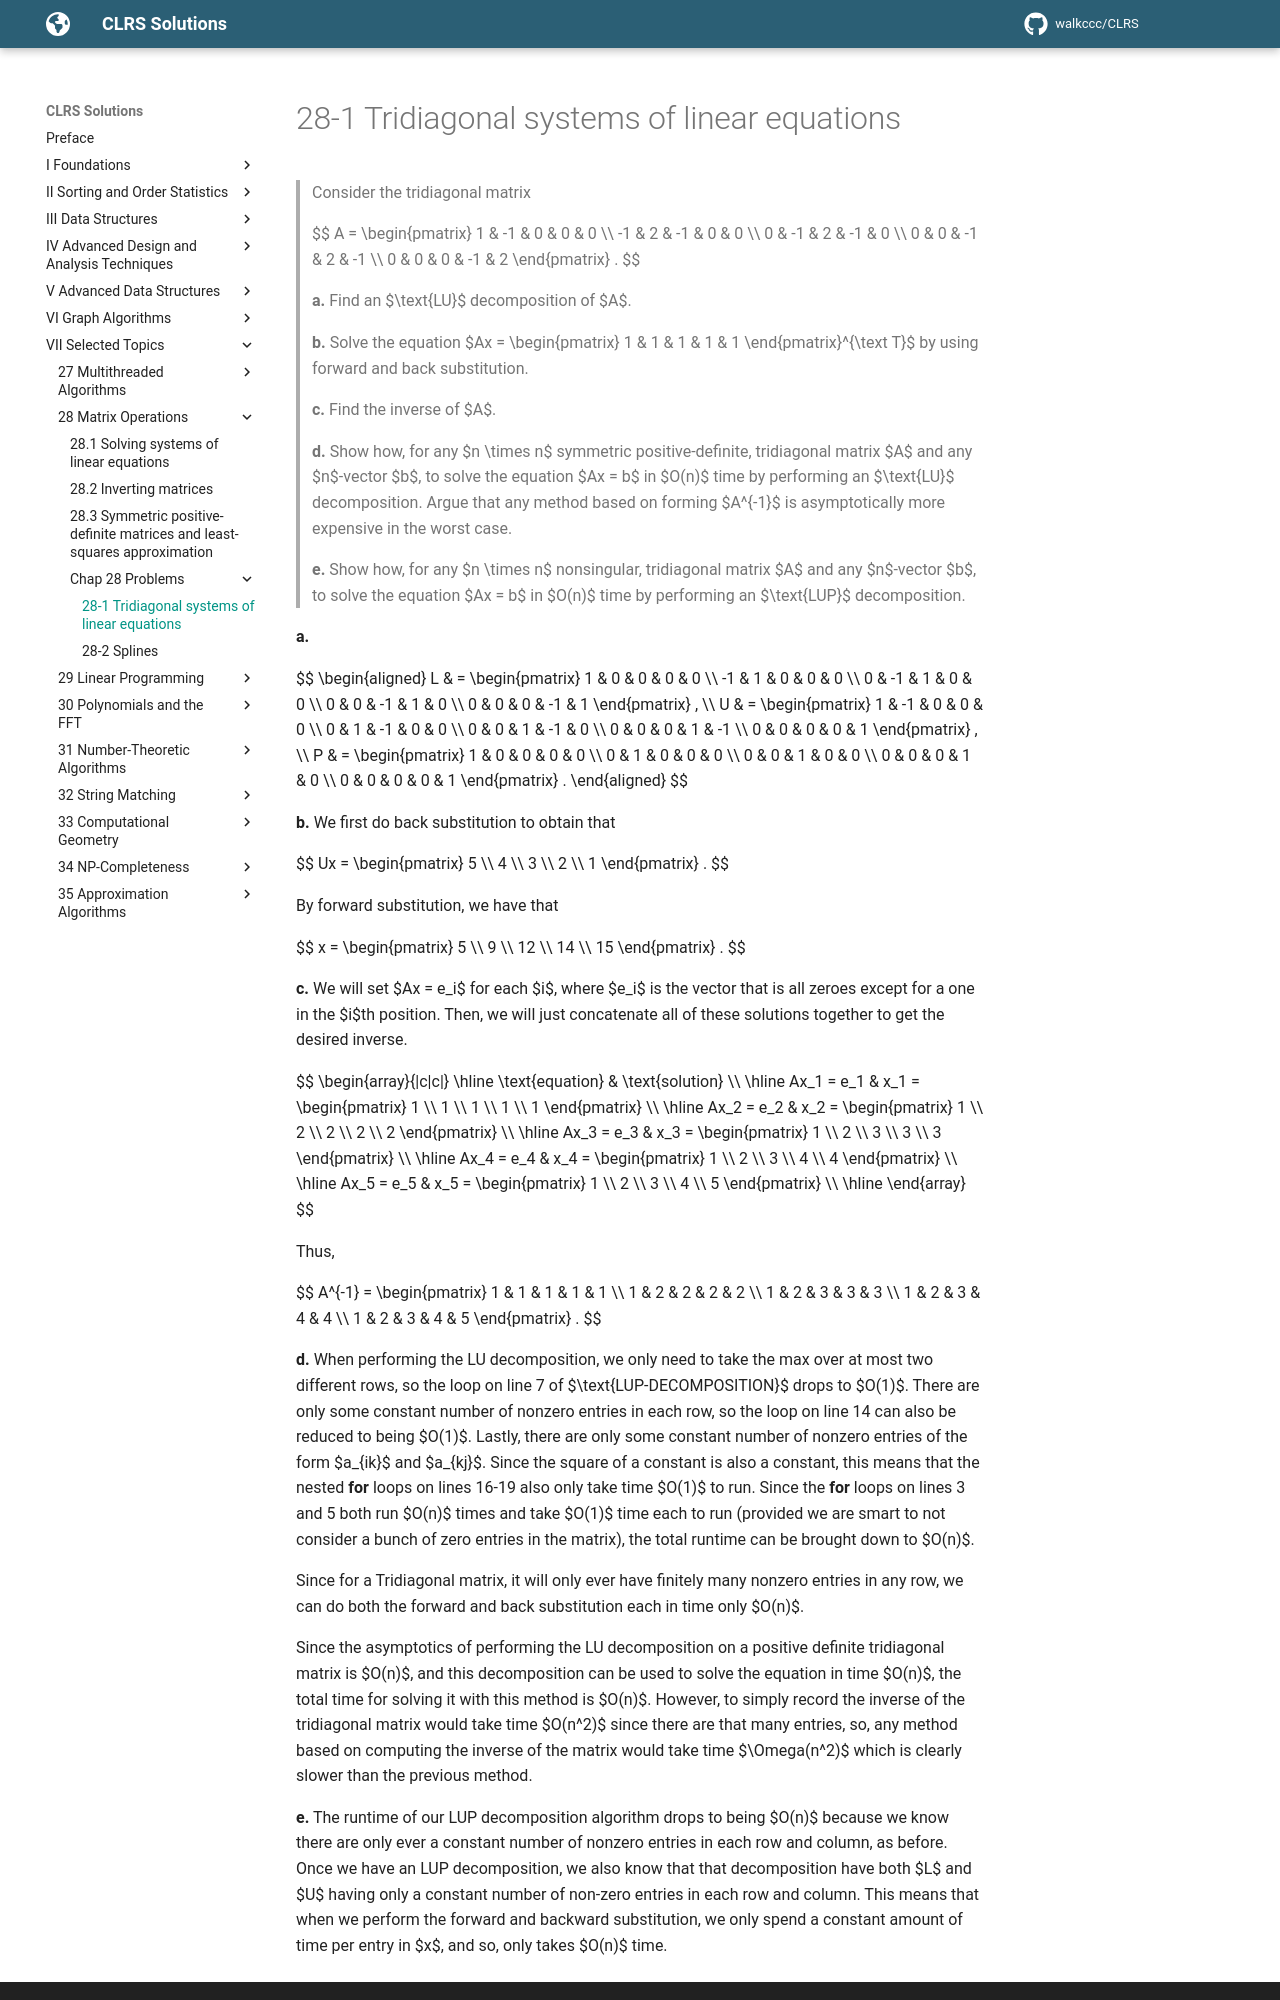

repository: walkccc/CLRS · page: Chap28/Problems/28-1/index.html · generator: mkdocs

> Consider the tridiagonal matrix
>
> $$
> A =
> \begin{pmatrix}
>  1 & -1 &  0 &  0 &  0 \\\\
> -1 &  2 & -1 &  0 &  0 \\\\
>  0 & -1 &  2 & -1 &  0 \\\\
>  0 &  0 & -1 &  2 & -1 \\\\
>  0 &  0 &  0 & -1 &  2
> \end{pmatrix}
> .
> $$
>
> **a.** Find an $\text{LU}$ decomposition of $A$.
>
> **b.** Solve the equation $Ax = \begin{pmatrix} 1 & 1 & 1 & 1 & 1 \end{pmatrix}^{\text T}$ by using forward and back substitution.
>
> **c.** Find the inverse of $A$.
>
> **d.** Show how, for any $n \times n$ symmetric positive-definite, tridiagonal matrix $A$ and any $n$-vector $b$, to solve the equation $Ax = b$ in $O(n)$ time by performing an $\text{LU}$ decomposition. Argue that any method based on forming $A^{-1}$ is asymptotically more expensive in the worst case.
>
> **e.** Show how, for any $n \times n$ nonsingular, tridiagonal matrix $A$ and any $n$-vector $b$, to solve the equation $Ax = b$ in $O(n)$ time by performing an $\text{LUP}$ decomposition.

**a.**

$$
\begin{aligned}
L & =
\begin{pmatrix}
 1 &  0 &  0 &  0 & 0 \\\\
-1 &  1 &  0 &  0 & 0 \\\\
 0 & -1 &  1 &  0 & 0 \\\\
 0 &  0 & -1 &  1 & 0 \\\\
 0 &  0 &  0 & -1 & 1
\end{pmatrix}
, \\\\
U & =
\begin{pmatrix}
 1 & -1 &  0 &  0 &  0 \\\\
 0 &  1 & -1 &  0 &  0 \\\\
 0 &  0 &  1 & -1 &  0 \\\\
 0 &  0 &  0 &  1 & -1 \\\\
 0 &  0 &  0 &  0 &  1
\end{pmatrix}
, \\\\
P & =
\begin{pmatrix}
 1 & 0 & 0 & 0 & 0 \\\\
 0 & 1 & 0 & 0 & 0 \\\\
 0 & 0 & 1 & 0 & 0 \\\\
 0 & 0 & 0 & 1 & 0 \\\\
 0 & 0 & 0 & 0 & 1
\end{pmatrix}
.
\end{aligned}
$$

**b.** We first do back substitution to obtain that

$$
Ux =
\begin{pmatrix}
5 \\\\
4 \\\\
3 \\\\
2 \\\\
1
\end{pmatrix}
.
$$

By forward substitution, we have that

$$
x =
\begin{pmatrix}
5 \\\\
9 \\\\
12 \\\\
14 \\\\
15
\end{pmatrix}
.
$$

**c.** We will set $Ax = e_i$ for each $i$, where $e_i$ is the vector that is all zeroes except for a one in the $i$th position. Then, we will just concatenate all of these solutions together to get the desired inverse.

$$
\begin{array}{|c|c|}
\hline
\text{equation} & \text{solution} \\\\
\hline
Ax_1 = e_1 & x_1 = \begin{pmatrix} 1 \\\\ 1 \\\\ 1 \\\\ 1 \\\\ 1 \end{pmatrix} \\\\
\hline
Ax_2 = e_2 & x_2 = \begin{pmatrix} 1 \\\\ 2 \\\\ 2 \\\\ 2 \\\\ 2 \end{pmatrix} \\\\
\hline
Ax_3 = e_3 & x_3 = \begin{pmatrix} 1 \\\\ 2 \\\\ 3 \\\\ 3 \\\\ 3 \end{pmatrix} \\\\
\hline
Ax_4 = e_4 & x_4 = \begin{pmatrix} 1 \\\\ 2 \\\\ 3 \\\\ 4 \\\\ 4 \end{pmatrix} \\\\
\hline
Ax_5 = e_5 & x_5 = \begin{pmatrix} 1 \\\\ 2 \\\\ 3 \\\\ 4 \\\\ 5 \end{pmatrix} \\\\
\hline
\end{array}
$$

Thus,

$$
A^{-1} =
\begin{pmatrix}
1 & 1 & 1 & 1 & 1 \\\\
1 & 2 & 2 & 2 & 2 \\\\
1 & 2 & 3 & 3 & 3 \\\\
1 & 2 & 3 & 4 & 4 \\\\
1 & 2 & 3 & 4 & 5
\end{pmatrix}
.
$$

**d.** When performing the LU decomposition, we only need to take the max over at most two different rows, so the loop on line 7 of $\text{LUP-DECOMPOSITION}$ drops to $O(1)$. There are only some constant number of nonzero entries in each row, so the loop on line 14 can also be reduced to being $O(1)$. Lastly, there are only some constant number of nonzero entries of the form $a_{ik}$ and $a_{kj}$. Since the square of a constant is also a constant, this means that the nested **for** loops on lines 16-19 also only take time $O(1)$ to run. Since the **for** loops on lines 3 and 5 both run $O(n)$ times and take $O(1)$ time each to run (provided we are smart to not consider a bunch of zero entries in the matrix), the total runtime can be brought down to $O(n)$.

Since for a Tridiagonal matrix, it will only ever have finitely many nonzero entries in any row, we can do both the forward and back substitution each in time only $O(n)$.

Since the asymptotics of performing the LU decomposition on a positive definite tridiagonal matrix is $O(n)$, and this decomposition can be used to solve the equation in time $O(n)$, the total time for solving it with this method is $O(n)$. However, to simply record the inverse of the tridiagonal matrix would take time $O(n^2)$ since there are that many entries, so, any method based on computing the inverse of the matrix would take time $\Omega(n^2)$ which is clearly slower than the previous method.
